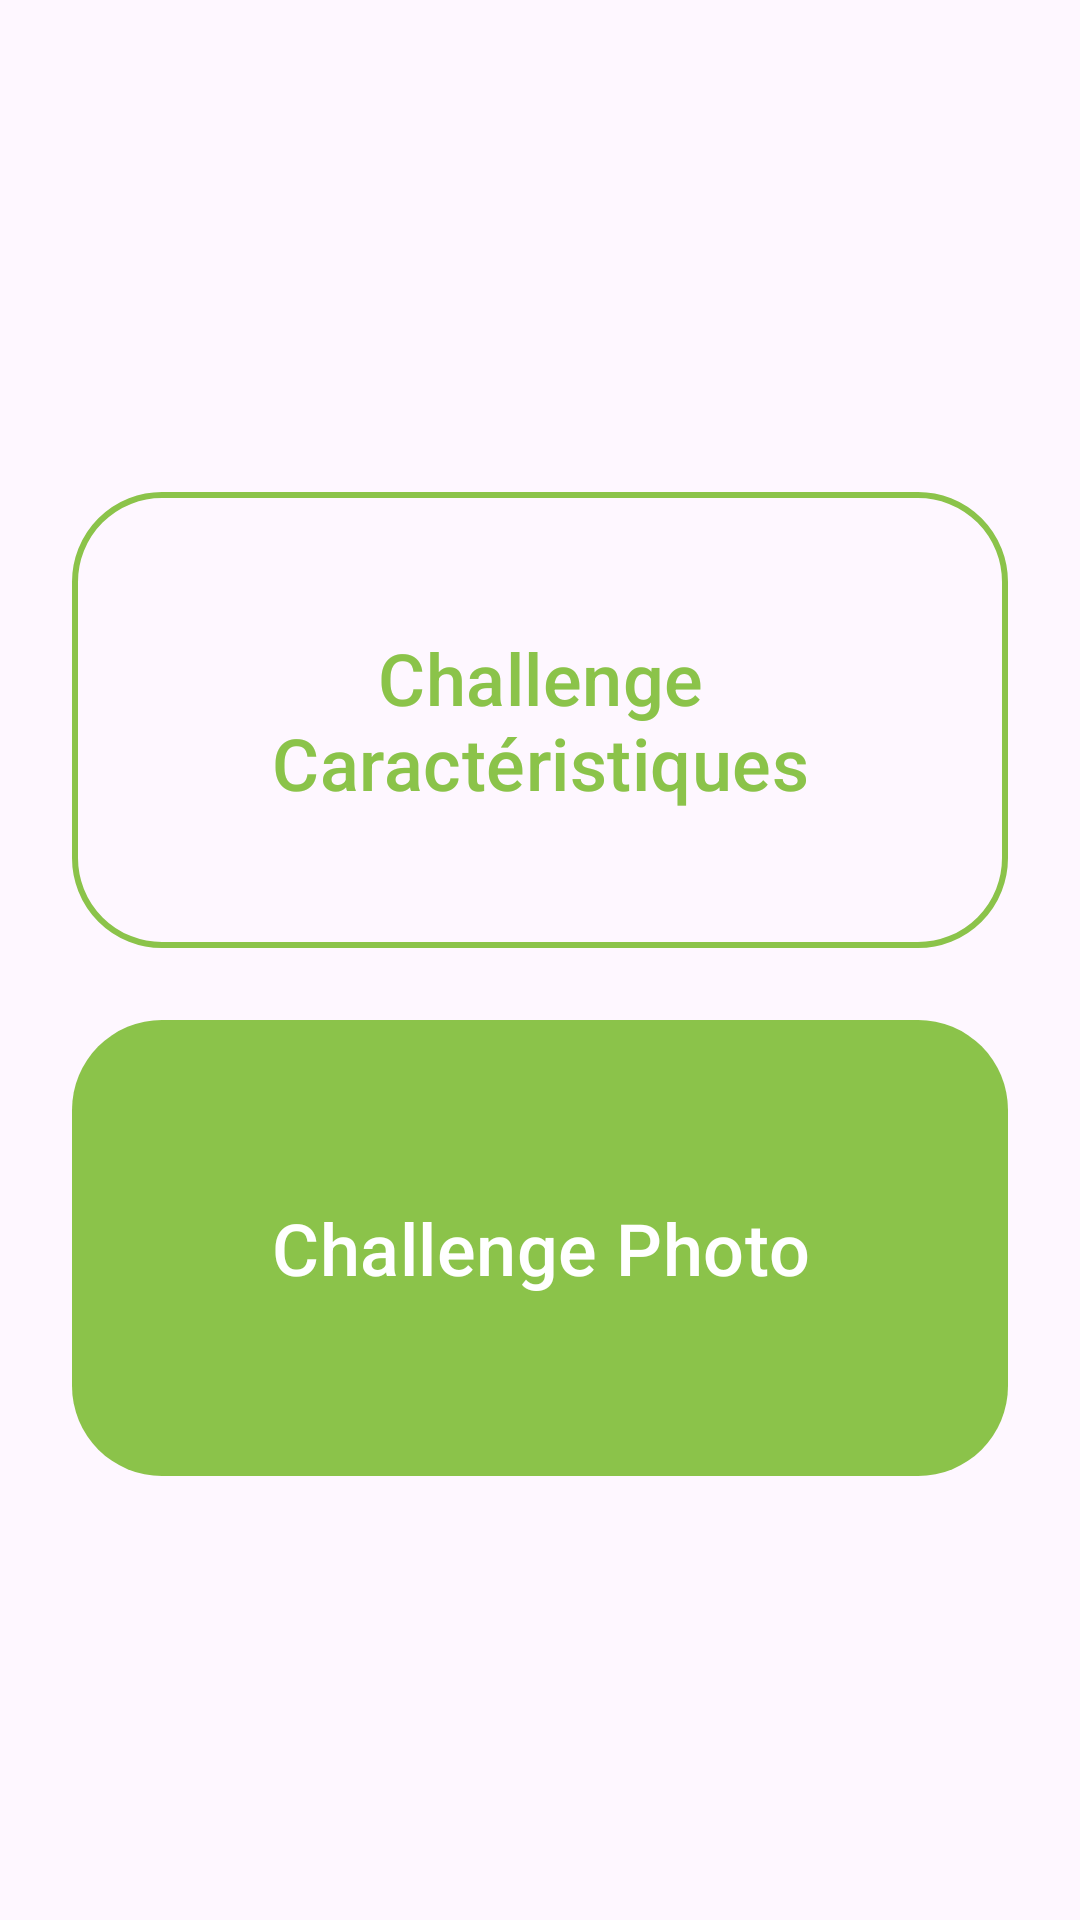

Write the Android layout XML for this screen, with the resource values it uses.
<!-- AndroidManifest.xml: application theme Theme.VachesDeFrance -->
<!-- res/layout/activity_mode_choix.xml -->
<?xml version="1.0" encoding="utf-8"?>
<androidx.constraintlayout.widget.ConstraintLayout
    xmlns:android="http://schemas.android.com/apk/res/android"
    xmlns:app="http://schemas.android.com/apk/res-auto"
    xmlns:tools="http://schemas.android.com/tools"
    android:layout_width="match_parent"
    android:layout_height="match_parent"
    tools:context=".ModeChoix">

    <androidx.constraintlayout.widget.Guideline
        android:id="@+id/guideline_middle"
        android:layout_width="wrap_content"
        android:layout_height="wrap_content"
        android:orientation="horizontal"
        app:layout_constraintGuide_percent="0.5" />

    <com.google.android.material.button.MaterialButton
        android:id="@+id/j1"
        style="@style/Theme.VachesDeFrance.Button.Outlined"
        android:layout_width="match_parent"
        android:textSize="@dimen/text_size_large"
        android:layout_height="@dimen/height_big_button"
        android:layout_marginStart="@dimen/size_large"
        android:layout_marginEnd="@dimen/size_large"
        android:layout_marginTop="@dimen/size_medium"
        android:text="@string/j1"
        app:layout_constraintBottom_toBottomOf="@id/guideline_middle" />

    <com.google.android.material.button.MaterialButton
        android:id="@+id/j2"
        style="@style/Theme.VachesDeFrance.Button"
        android:textSize="@dimen/text_size_large"
        android:layout_width="match_parent"
        android:layout_marginTop="@dimen/size_medium"
        android:layout_height="@dimen/height_big_button"
        android:layout_marginStart="@dimen/size_large"
        android:layout_marginEnd="@dimen/size_large"
        android:text="@string/j2"
        app:layout_constraintTop_toBottomOf="@id/j1" />


</androidx.constraintlayout.widget.ConstraintLayout>
<!-- resources referenced by this layout -->
<resources>
  <dimen name="height_big_button">160dp</dimen>
  <dimen name="size_large">24dp</dimen>
  <dimen name="size_medium">16dp</dimen>
  <dimen name="text_size_large">24sp</dimen>
  <string name="j1">Challenge Caractéristiques</string>
  <string name="j2">Challenge Photo</string>
  <style name="Theme.VachesDeFrance.Button" parent="Widget.Material3.Button">
          <item name="cornerRadius">30dp</item>
      </style>
  <style name="Theme.VachesDeFrance.Button.Outlined" parent="Widget.Material3.Button.OutlinedButton">
          <item name="strokeColor">?attr/colorPrimary</item>
          <item name="strokeWidth">2dp</item>
          <item name="cornerRadius">30dp</item>
      </style>
  <style name="Theme.VachesDeFrance" parent="Theme.Material3.Light">
          
          <item name="colorPrimary">@color/green1</item>
          <item name="colorPrimaryVariant">@color/green2</item>
          <item name="colorOnPrimary">@color/white</item>
          
          <item name="colorSecondary">@color/lightbrown</item>
          <item name="colorSecondaryVariant">@color/brown</item>
          <item name="colorOnSecondary">@color/black</item>
          <item name="colorOnBackground">#312e28</item>
          
          <item name="android:statusBarColor">@color/green1</item>
          
  
          <item name="toolbarStyle">@style/Theme.VachesDeFrance.Toolbar</item>
          <item name="android:textViewStyle">@style/Theme.VachesDeFrance.TextAppearance.Content</item>
  
      </style>
  <color name="green1">#8BC34A</color>
  <color name="green2">#FF17a589</color>
  <color name="white">#FFFFFFFF</color>
  <color name="lightbrown">#FF9c640c</color>
  <color name="brown">#795548</color>
  <color name="black">#FF000000</color>
  <style name="Theme.VachesDeFrance.Toolbar" parent="Widget.Material3.Toolbar">
          <item name="android:background">?attr/colorPrimary</item>
          <item name="titleTextColor">?attr/colorOnPrimary</item>
          <item name="colorControlNormal">?attr/colorOnPrimary</item>
      </style>
  <style name="Theme.VachesDeFrance.TextAppearance.Content" parent="TextAppearance.Material3.BodyMedium">
          <item name="android:textSize">@dimen/text_size_medium</item>
      </style>
  <dimen name="text_size_medium">16sp</dimen>
</resources>
